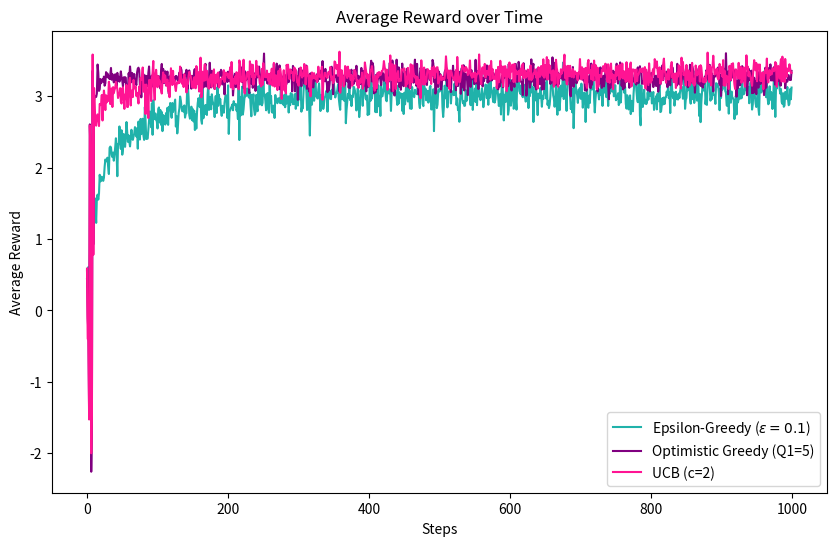
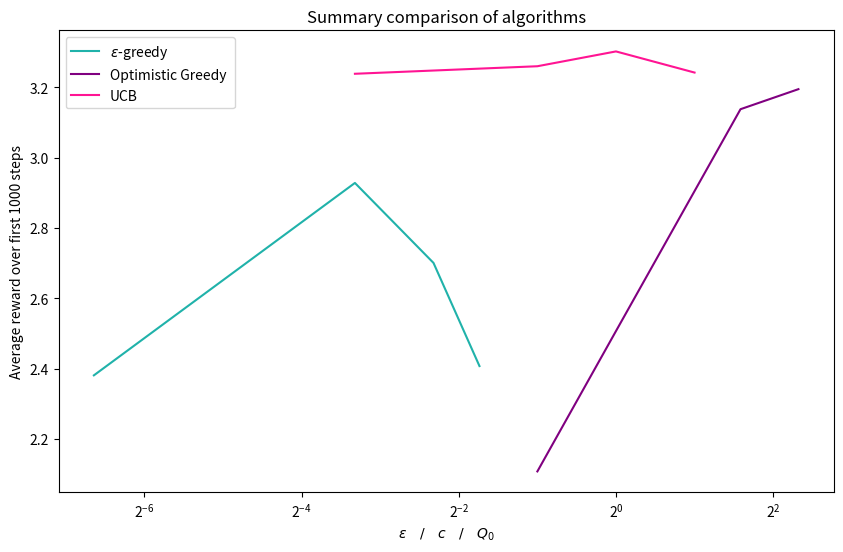

Here is the Python script that generated these plots, in order:
# [redacted]
# [redacted]

import numpy as np
import matplotlib.pyplot as plt

class Bandit:
    def __init__(self, k):
        self.k = k
        self.means = np.random.normal(0, np.sqrt(3), k)
    
    def pull(self, arm):
        return np.random.normal(self.means[arm], 1)

def epsilon_greedy(bandit, epsilon, steps):
    k = bandit.k
    Q = np.zeros(k)
    N = np.zeros(k)
    rewards = np.zeros(steps)
    
    for t in range(steps):
        if np.random.rand() < epsilon:
            arm = np.random.choice(k)
        else:
            arm = np.argmax(Q)
        
        reward = bandit.pull(arm)
        N[arm] += 1
        Q[arm] += (reward - Q[arm]) / N[arm]
        rewards[t] = reward
    
    return rewards

def greedy_optimistic(bandit, Q1, steps):
    k = bandit.k
    Q = np.ones(k) * Q1
    N = np.zeros(k)
    rewards = np.zeros(steps)
    
    for t in range(steps):
        arm = np.argmax(Q)
        reward = bandit.pull(arm)
        N[arm] += 1
        Q[arm] += (reward - Q[arm]) / N[arm]
        rewards[t] = reward
    
    return rewards

def ucb(bandit, c, steps):
    k = bandit.k
    Q = np.zeros(k)
    N = np.zeros(k)
    rewards = np.zeros(steps)
    
    for t in range(steps):
        if t < k:
            arm = t
        else:
            ucb_values = Q + c * np.sqrt(np.log(t + 1) / (N + 1e-5))
            arm = np.argmax(ucb_values)
        
        reward = bandit.pull(arm)
        N[arm] += 1
        Q[arm] += (reward - Q[arm]) / N[arm]
        rewards[t] = reward
    
    return rewards

def run_simulation(algorithm, bandit, param, steps, runs):
    all_rewards = np.zeros((runs, steps))
    for run in range(runs):
        rewards = algorithm(bandit, param, steps)
        all_rewards[run] = rewards
    return np.mean(all_rewards, axis=0)

def main():
    # Parameters
    k = 10
    steps = 1000
    runs = 100

    # Initialize bandit
    bandit = Bandit(k)

    # Run simulations
    epsilon_rewards = run_simulation(epsilon_greedy, bandit, 0.1, steps, runs)
    optimistic_rewards = run_simulation(greedy_optimistic, bandit, 5, steps, runs)
    ucb_rewards = run_simulation(ucb, bandit, 2, steps, runs)

    # Plot results
    plt.figure(figsize=(10, 6))
    plt.plot(epsilon_rewards, label='Epsilon-Greedy ($\epsilon=0.1$)', color='lightseagreen')
    plt.plot(optimistic_rewards, label='Optimistic Greedy (Q1=5)', color='purple')
    plt.plot(ucb_rewards, label='UCB (c=2)', color='deeppink')
    plt.xlabel('Steps')
    plt.ylabel('Average Reward')
    plt.legend()
    plt.title('Average Reward over Time')
    plt.savefig('Avarege_Reward_over_Time.png')
    plt.show()
    

    # Part 2: Summary of Comparsion Plot with different hyperparameters 

    # Hyperparameter values
    epsilon_values = [0.01, 0.1, 0.2, 0.3]
    Q1_values = [5, 3, 1, 0.5]
    c_values = [0.1, 0.5, 1, 2]

    # Average rewards for different hyperparameters
    epsilon_rewards = [np.mean(run_simulation(epsilon_greedy, bandit, epsilon, steps, runs)) for epsilon in epsilon_values]
    Q1_rewards = [np.mean(run_simulation(greedy_optimistic, bandit, Q1, steps, runs)) for Q1 in Q1_values]
    c_rewards = [np.mean(run_simulation(ucb, bandit, c, steps, runs)) for c in c_values]

    # Plot results
    plt.figure(figsize=(10, 6))
    plt.plot(epsilon_values, epsilon_rewards, label='$\epsilon$-greedy', color='lightseagreen')
    plt.plot(Q1_values, Q1_rewards, label='Optimistic Greedy ', color='purple')
    plt.plot(c_values, c_rewards, label='UCB', color='deeppink')
    plt.xscale('log', base=2)
    plt.xlabel('$\epsilon \quad / \quad c \quad / \quad Q_0$')
    plt.ylabel('Average reward over first 1000 steps')
    plt.legend()
    plt.title('Summary comparison of algorithms')
    plt.savefig('Summary_comparison_of_algorithms.png')
    plt.show()
    

if __name__ == '__main__':
    main()